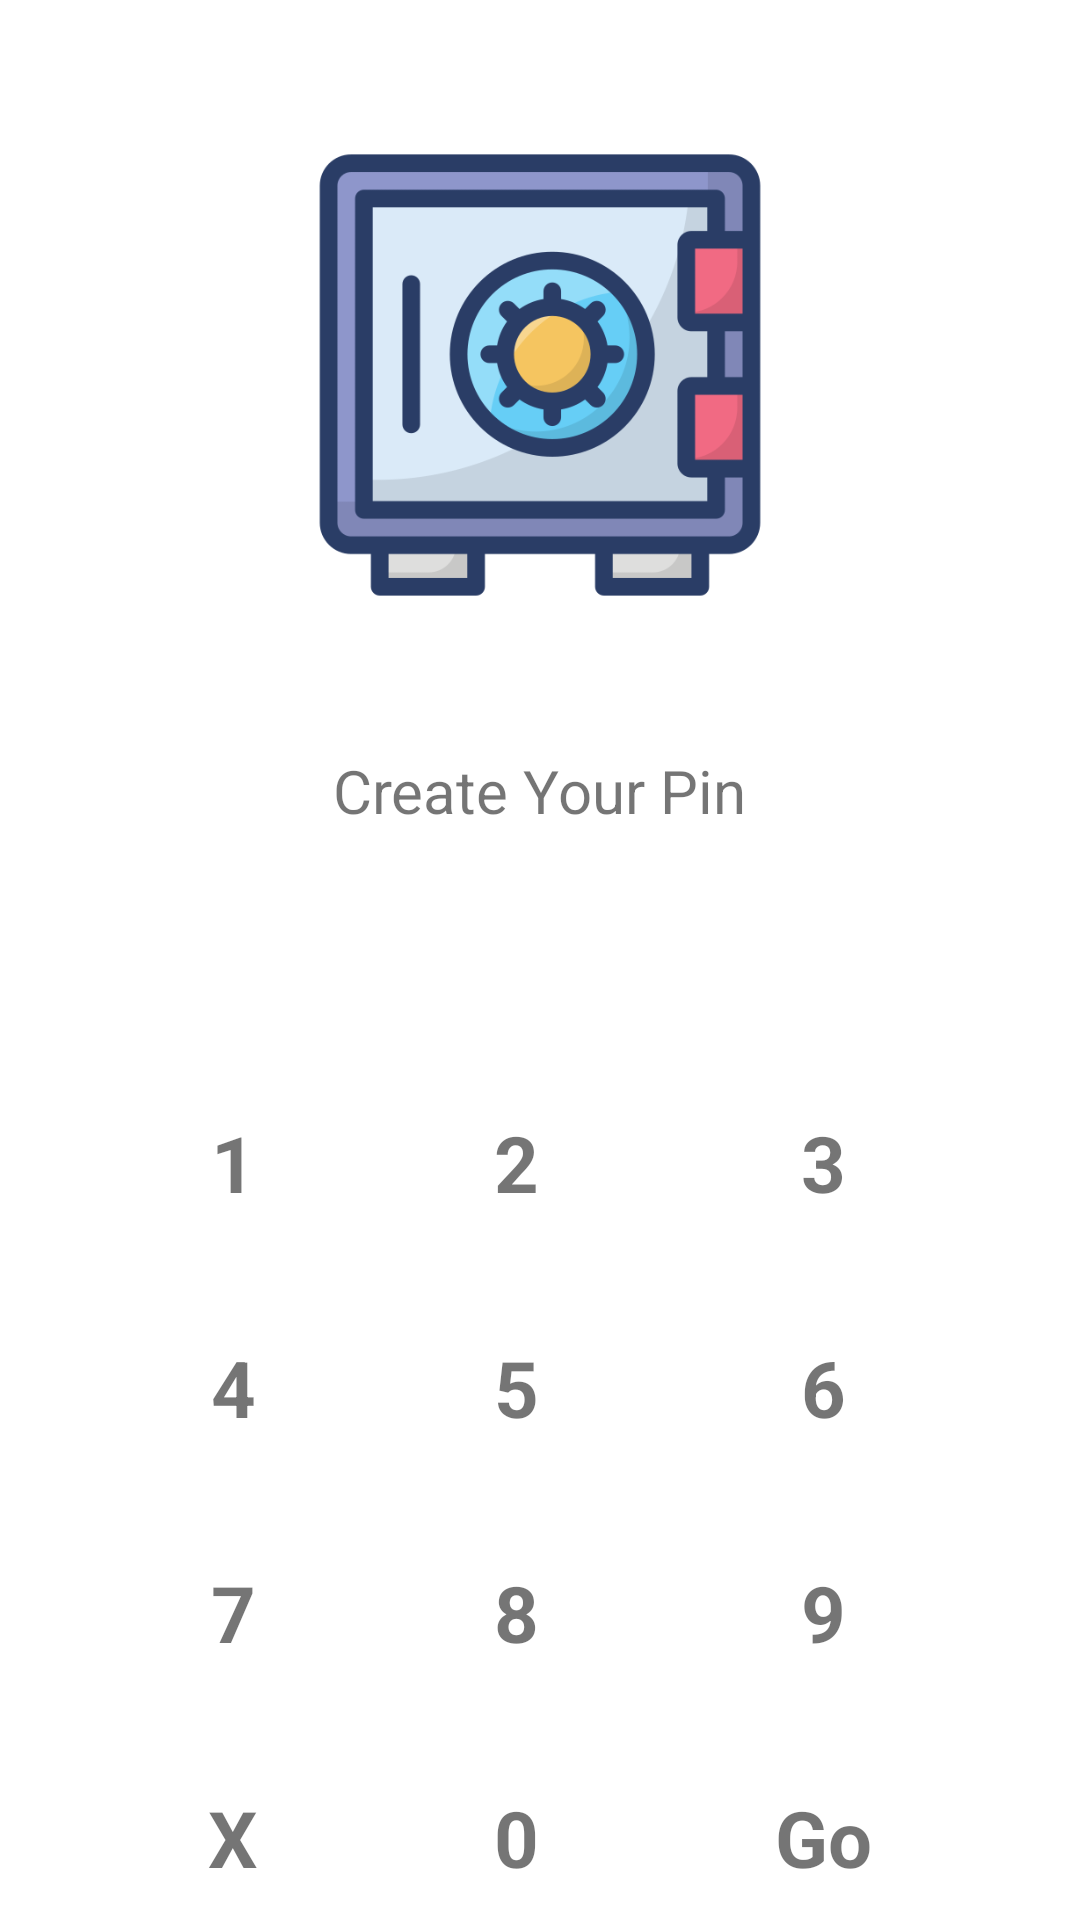

The Android layout XML behind this screen, and the referenced resources:
<!-- AndroidManifest.xml: application theme Theme.Vault -->
<!-- res/layout/activity_register.xml -->
<?xml version="1.0" encoding="utf-8"?>
<LinearLayout android:layout_width="match_parent"
    android:layout_height="match_parent"
    android:orientation="vertical"
    xmlns:android="http://schemas.android.com/apk/res/android">
    <androidx.core.widget.NestedScrollView
        android:layout_width="match_parent"
        android:layout_height="match_parent">
        <RelativeLayout
            android:layout_width="match_parent" android:layout_height="match_parent">
            <ImageView
                android:layout_width="150dp"
                android:layout_height="150dp"
                android:layout_centerHorizontal="true"
                android:src="@drawable/vault1"
                android:layout_marginTop="50dp"
                android:id="@+id/appIcon"
                android:contentDescription="@string/todo" />

            <TextView
                android:id="@+id/rdemoText"
                android:layout_width="wrap_content"
                android:layout_height="wrap_content"
                android:layout_below="@id/appIcon"
                android:layout_centerHorizontal="true"
                android:layout_marginTop="50dp"
                android:text="Create Your Pin"
                android:textSize="20sp" />
            <GridLayout
                android:layout_width="match_parent"
                android:layout_height="50dp"
                android:columnCount="4"
                android:layout_marginTop="100dp"
                android:layout_marginRight="100dp"
                android:id="@+id/pinLayout"
                android:layout_marginLeft="100dp"
                android:layout_below="@+id/appIcon"
                android:rowCount="1">
                <ImageView
                    android:layout_width="30dp"
                    android:layout_height="30dp"
                    android:layout_columnWeight="1"
                    android:src="@drawable/password_not_entered"
                    android:id="@+id/rpasswordFirst"
                    android:contentDescription="@string/todo" />
                <ImageView
                    android:layout_width="30dp"
                    android:layout_height="30dp"
                    android:layout_columnWeight="1"
                    android:src="@drawable/password_not_entered"
                    android:id="@+id/rpasswordSecond"
                    android:contentDescription="@string/todo" />
                <ImageView
                    android:layout_width="30dp"
                    android:layout_height="30dp"
                    android:layout_columnWeight="1"
                    android:src="@drawable/password_not_entered"
                    android:id="@+id/rpasswordThird"
                    android:contentDescription="@string/todo" />
                <ImageView
                    android:layout_width="30dp"
                    android:layout_height="30dp"
                    android:layout_columnWeight="1"
                    android:src="@drawable/password_not_entered"
                    android:id="@+id/rpasswordFourth"
                    android:contentDescription="@string/todo" />
            </GridLayout>
            <GridLayout
                android:layout_width="match_parent"
                android:layout_height="300dp"
                android:columnCount="3"
                android:layout_marginLeft="30dp"
                android:layout_marginRight="30dp"
                android:layout_marginBottom="0dp"
                android:layout_below="@id/pinLayout"
                android:rowCount="4"
                android:id="@+id/passwordGridLayout"
                android:layout_alignParentBottom="true">

                <TextView
                    android:id="@+id/rnumber1"
                    android:layout_width="wrap_content"
                    android:layout_height="wrap_content"
                    android:layout_row="0"
                    android:layout_rowWeight="1"
                    android:layout_column="0"
                    android:layout_columnWeight="1"
                    android:clickable="true"
                    android:focusable="true"
                    android:gravity="center"
                    android:text="@string/_1"
                    android:textSize="26sp"
                    android:textStyle="bold" />

                <TextView
                    android:clickable="true"
                    android:layout_width="wrap_content"
                    android:layout_height="wrap_content"
                    android:layout_columnWeight="1"
                    android:gravity="center"
                    android:textSize="26sp"
                    android:id="@+id/rnumber2"
                    android:textStyle="bold"
                    android:layout_rowWeight="1"
                    android:text="@string/_2"
                    android:focusable="true" />
                <TextView
                    android:clickable="true"
                    android:layout_width="wrap_content"
                    android:layout_height="wrap_content"
                    android:layout_columnWeight="1"
                    android:gravity="center"
                    android:textSize="26sp"
                    android:textStyle="bold"
                    android:layout_rowWeight="1"
                    android:id="@+id/rnumber3"
                    android:text="@string/_3"
                    android:focusable="true" />
                <TextView
                    android:clickable="true"
                    android:layout_width="wrap_content"
                    android:layout_height="wrap_content"
                    android:layout_columnWeight="1"
                    android:gravity="center"
                    android:textSize="26sp"
                    android:textStyle="bold"
                    android:layout_rowWeight="1"
                    android:id="@+id/rnumber4"
                    android:text="@string/_4"
                    android:focusable="true" />

                <TextView
                    android:clickable="true"
                    android:layout_width="wrap_content"
                    android:layout_height="wrap_content"
                    android:layout_columnWeight="1"
                    android:gravity="center"
                    android:text="@string/_5"
                    android:textSize="26sp"
                    android:id="@+id/rnumber5"
                    android:layout_rowWeight="1"
                    android:textStyle="bold"
                    android:focusable="true" />

                <TextView
                    android:clickable="true"
                    android:layout_width="wrap_content"
                    android:layout_height="wrap_content"
                    android:layout_columnWeight="1"
                    android:id="@+id/rnumber6"
                    android:gravity="center"
                    android:text="@string/_6"
                    android:textSize="26sp"
                    android:layout_rowWeight="1"
                    android:textStyle="bold"
                    android:focusable="true" />

                <TextView
                    android:clickable="true"
                    android:layout_width="wrap_content"
                    android:layout_height="wrap_content"
                    android:layout_columnWeight="1"
                    android:gravity="center"
                    android:id="@+id/rnumber7"
                    android:text="@string/_7"
                    android:textSize="26sp"
                    android:layout_rowWeight="1"
                    android:textStyle="bold"
                    android:focusable="true" />

                <TextView
                    android:clickable="true"
                    android:layout_width="wrap_content"
                    android:layout_height="wrap_content"
                    android:layout_columnWeight="1"
                    android:gravity="center"
                    android:text="@string/_8"
                    android:textSize="26sp"
                    android:id="@+id/rnumber8"
                    android:layout_rowWeight="1"
                    android:textStyle="bold"
                    android:focusable="true" />

                <TextView
                    android:clickable="true"
                    android:layout_width="wrap_content"
                    android:layout_height="wrap_content"
                    android:layout_columnWeight="1"
                    android:gravity="center"
                    android:text="@string/_9"
                    android:textSize="26sp"
                    android:layout_rowWeight="1"
                    android:id="@+id/rnumber9"
                    android:textStyle="bold"
                    android:focusable="true" />

                <TextView
                    android:clickable="true"
                    android:layout_width="wrap_content"
                    android:layout_height="wrap_content"
                    android:layout_columnWeight="1"
                    android:gravity="center"
                    android:text="@string/x"
                    android:textSize="26sp"
                    android:id="@+id/rnumberDelete"
                    android:layout_rowWeight="1"
                    android:textStyle="bold"
                    android:focusable="true" />

                <TextView
                    android:clickable="true"
                    android:layout_width="wrap_content"
                    android:layout_height="wrap_content"
                    android:layout_columnWeight="1"
                    android:gravity="center"
                    android:text="@string/_0"
                    android:textSize="26sp"
                    android:layout_rowWeight="1"
                    android:id="@+id/rnumber0"
                    android:textStyle="bold"
                    android:focusable="true" />

                <TextView
                    android:clickable="true"
                    android:layout_width="wrap_content"
                    android:layout_height="wrap_content"
                    android:layout_columnWeight="1"
                    android:gravity="center"
                    android:text="Go"
                    android:textSize="26sp"
                    android:id="@+id/rnext"
                    android:layout_rowWeight="1"
                    android:textStyle="bold"
                    android:focusable="true" />
            </GridLayout>
        </RelativeLayout>
    </androidx.core.widget.NestedScrollView>
</LinearLayout>
<!-- resources referenced by this layout -->
<resources>
  <!-- drawable vault1: png bitmap (drawable, 29169 bytes) -->
  <string name="_0">0</string>
  <string name="_1">1</string>
  <string name="_2">2</string>
  <string name="_3">3</string>
  <string name="_4">4</string>
  <string name="_5">5</string>
  <string name="_6">6</string>
  <string name="_7">7</string>
  <string name="_8">8</string>
  <string name="_9">9</string>
  <string name="todo">TODO</string>
  <string name="x">X</string>
  <style name="Theme.Vault" parent="Theme.MaterialComponents.Light.NoActionBar">
          
  
  
  
          <item name="colorOnPrimary">@color/white</item>
          
          <item name="colorSecondary">@color/teal_200</item>
          <item name="colorSecondaryVariant">@color/teal_700</item>
          <item name="colorOnSecondary">@color/black</item>
          
          <item name="android:statusBarColor" tools:targetApi="l">?attr/colorPrimaryVariant</item>
          
      </style>
  <color name="white">#FFFFFFFF</color>
  <color name="teal_200">#FF03DAC5</color>
  <color name="teal_700">#048F8F</color>
  <color name="black">#FF000000</color>
</resources>
